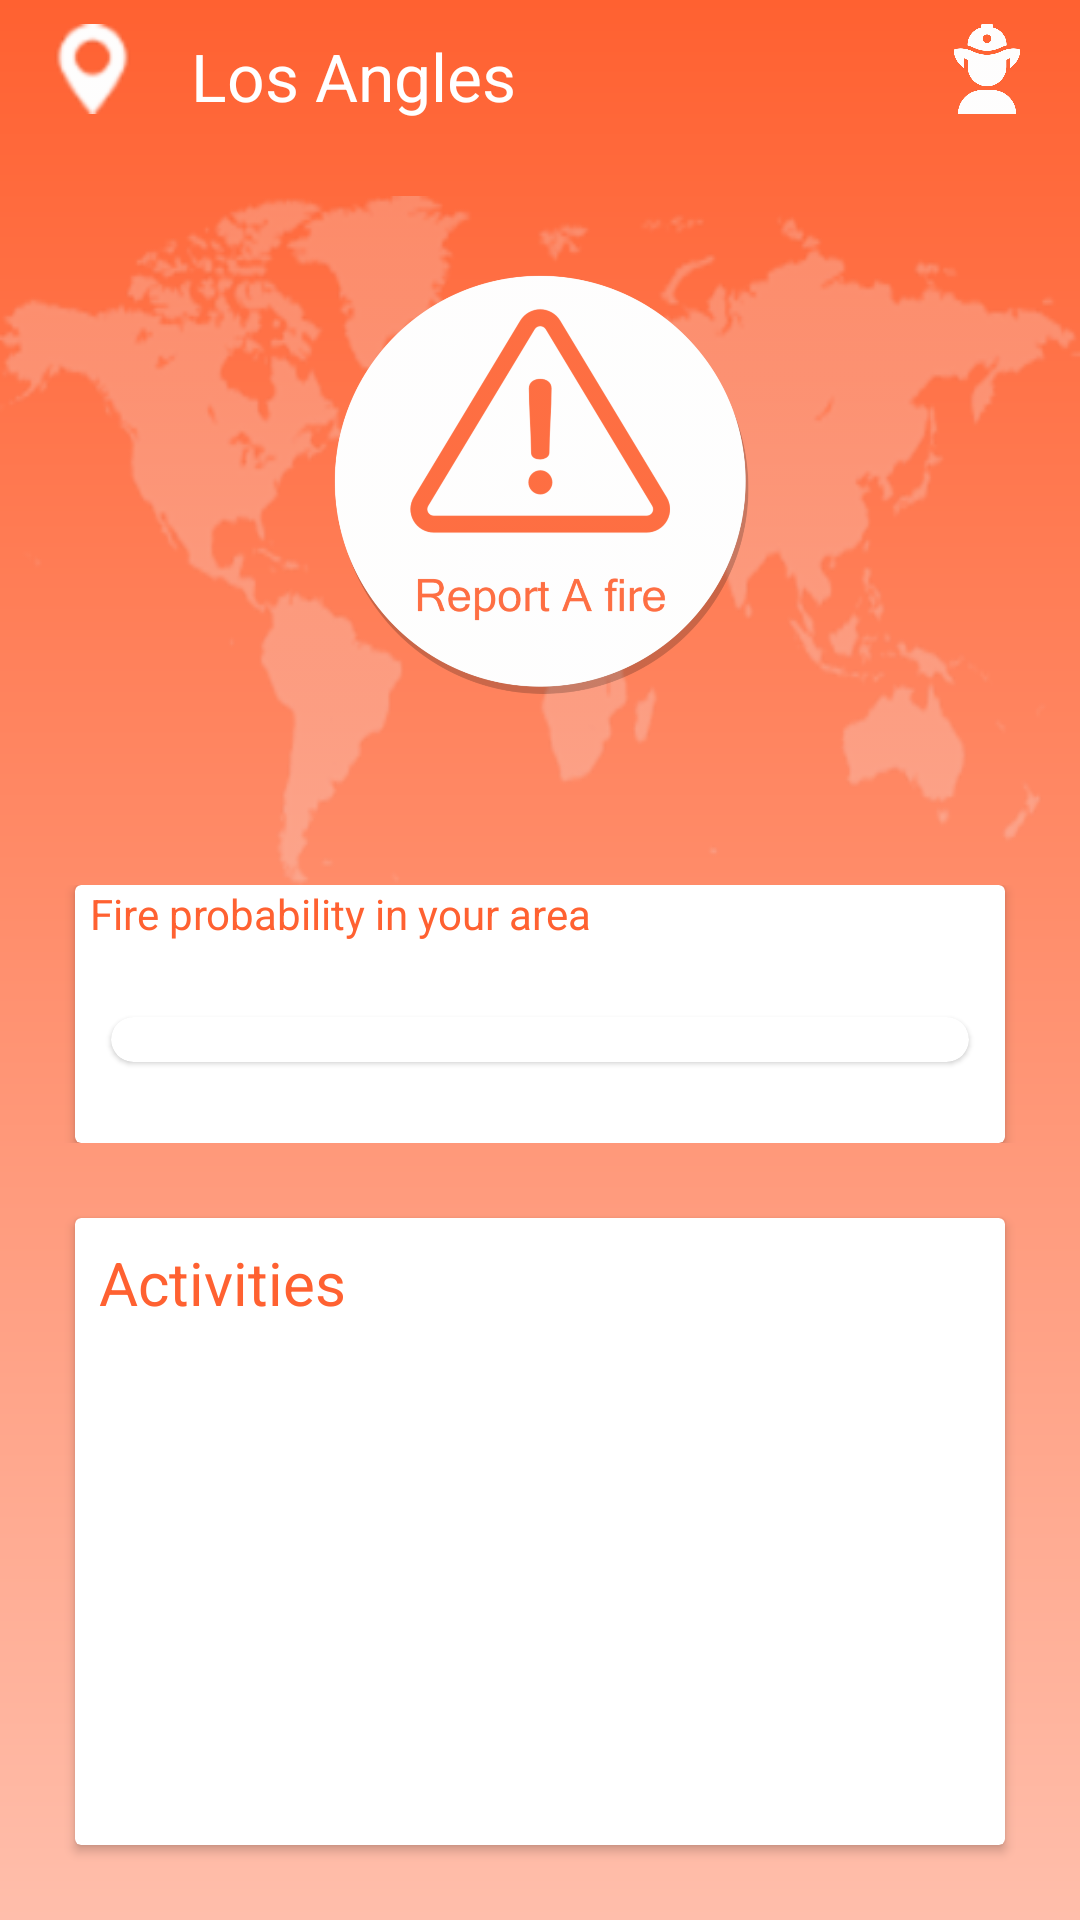

Write the Android layout XML for this screen, with the resource values it uses.
<!-- AndroidManifest.xml: application theme AppTheme -->
<!-- res/layout/activity_main.xml -->
<?xml version="1.0" encoding="utf-8"?>
<LinearLayout xmlns:android="http://schemas.android.com/apk/res/android"
    xmlns:app="http://schemas.android.com/apk/res-auto"
    xmlns:tools="http://schemas.android.com/tools"
    android:layout_width="match_parent"
    android:layout_height="match_parent"
    android:orientation="vertical"
    tools:context=".MainActivity">

    <LinearLayout
        android:id="@+id/main_root"
        android:layout_width="match_parent"
        android:layout_height="match_parent"
        android:background="@drawable/background_red_grad"
        android:orientation="vertical"
        tools:ignore="UselessParent">

        <LinearLayout
            android:layout_width="match_parent"
            android:layout_marginTop="8dp"
            android:orientation="horizontal"
            android:layout_height="0dp"
            android:layout_weight="0.1"
            >
            <ImageView
                android:layout_width="50dp"
                android:layout_height="30dp"
                android:layout_weight="1"
                android:src="@drawable/element_pin"
                tools:ignore="contentDescription"
                />

            <android.support.v7.widget.AppCompatTextView
                android:layout_width="0dp"
                android:layout_height="30dp"
                android:layout_marginTop="2dp"
                android:layout_weight="20"
                android:layout_marginLeft="2dp"
                android:gravity="bottom|left"
                android:text="Los Angles"
                android:textColor="#FFFF"
                android:textSize="22sp" />
            <ImageView
                android:id="@+id/main_fire_fighter"
                android:layout_weight="1"
                android:layout_width="50dp"
                android:layout_height="30dp"
                android:src="@drawable/firefighter_silhouette"
                />
        </LinearLayout>
        <LinearLayout
            android:layout_width="match_parent"
            android:orientation="vertical"
            android:layout_height="0dp"
            android:layout_weight="0.4"
            android:background="@drawable/element_map"
            >
            <Button
                android:layout_width="150dp"
                android:layout_gravity="center"
                android:layout_marginTop="20dp"
                android:id="@+id/alertButton"
                android:elevation="6dp"
                android:background="@drawable/element_botton_orange_shadow"
                android:layout_height="150dp" />

        </LinearLayout>

        <LinearLayout
            android:layout_width="match_parent"
            android:layout_height="0dp"
            android:layout_weight="0.15"
            >
            <android.support.v7.widget.CardView
                android:layout_width="match_parent"
                android:layout_marginLeft="25dp"
                android:layout_marginRight="25dp"
                app:cardCornerRadius="2dp"
                android:layout_height="match_parent">

                <android.support.constraint.ConstraintLayout
                    android:layout_width="match_parent"
                    android:layout_height="match_parent">


                    <TextView
                        android:id="@+id/fire_probability_in_area_title"
                        android:layout_width="match_parent"
                        android:text="Fire probability in your area"
                        android:layout_marginStart="5dp"
                        android:layout_gravity="start"
                        android:textColor="#FF6131"
                        android:layout_height="20dp"
                        app:layout_constraintTop_toTopOf="parent"
                        app:layout_constraintRight_toRightOf="parent"
                        app:layout_constraintLeft_toLeftOf="parent"
                        >
                    </TextView>



                    <android.support.v7.widget.CardView
                        android:layout_width="0dp"
                        android:layout_height="15dp"
                        android:layout_marginLeft="12dp"
                        android:layout_marginRight="12dp"
                        android:layout_marginTop="24dp"
                        app:cardCornerRadius="8dp"
                        app:cardElevation="1dp"
                        app:layout_constraintTop_toBottomOf="@id/fire_probability_in_area_title"
                        app:layout_constraintLeft_toLeftOf="parent"
                        app:layout_constraintRight_toRightOf="parent"
                        >

                        <ProgressBar
                            android:id="@+id/probability_progress_bar"
                            android:layout_width="match_parent"
                            android:layout_height="match_parent"
                            style="@style/Widget.AppCompat.ProgressBar.Horizontal"
                            android:indeterminateOnly="false"
                            android:max="100"
                            android:progressDrawable="@drawable/progress_bar_state"
                            />

                    </android.support.v7.widget.CardView>


                </android.support.constraint.ConstraintLayout>


            </android.support.v7.widget.CardView>

        </LinearLayout>
        <LinearLayout
            android:layout_width="match_parent"
            android:layout_height="0dp"
            android:layout_weight="0.45"
            >
            <android.support.v7.widget.CardView
                android:layout_width="match_parent"
                android:id="@+id/cardview_twits"
                android:layout_margin="25dp"
                app:cardCornerRadius="2dp"
                android:layout_height="match_parent"
                >

                <android.support.constraint.ConstraintLayout
                    android:layout_width="match_parent"
                    android:layout_height="match_parent"
                    >


                    <TextView
                        android:id="@+id/activities_title"
                        android:layout_width="match_parent"
                        android:text="Activities"
                        android:layout_margin="8dp"
                        android:textColor="#FF6131"
                        android:textSize="20sp"
                        android:layout_height="30dp"
                        app:layout_constraintRight_toRightOf="parent"
                        app:layout_constraintTop_toTopOf="parent"
                        app:layout_constraintLeft_toLeftOf="parent"
                        />

                    <android.support.v7.widget.RecyclerView
                        android:id="@+id/activities_recycler_view"
                        android:layout_width="0dp"
                        android:layout_height="0dp"
                        app:layout_constraintBottom_toBottomOf="parent"
                        app:layout_constraintTop_toBottomOf="@id/activities_title"
                        app:layout_constraintLeft_toLeftOf="parent"
                        app:layout_constraintRight_toRightOf="parent"
                        tools:listitem="@layout/twit_format"
                        >

                    </android.support.v7.widget.RecyclerView>

                </android.support.constraint.ConstraintLayout>



            </android.support.v7.widget.CardView>
        </LinearLayout>

    </LinearLayout>


    <ProgressBar
        android:id="@+id/main_progress"
        android:layout_width="wrap_content"
        android:layout_height="wrap_content"
        android:layout_gravity="center_vertical|center_horizontal"
        />



</LinearLayout>
<!-- res/layout/twit_format.xml (included above) -->
<?xml version="1.0" encoding="utf-8"?>
<android.support.v7.widget.CardView
    android:orientation="vertical"
    xmlns:android="http://schemas.android.com/apk/res/android"
    xmlns:app="http://schemas.android.com/apk/res-auto"
    xmlns:tools="http://schemas.android.com/tools"
    android:layout_margin="15dp"
    android:layout_width="match_parent"
    android:layout_height="wrap_content">

    <android.support.constraint.ConstraintLayout
        android:layout_width="wrap_content"
        android:layout_height="match_parent">

        <ImageView
            android:id="@+id/twitter_logo"
            android:layout_width="25dp"
            android:layout_height="25dp"
            android:layout_margin="12dp"
            app:layout_constraintLeft_toLeftOf="parent"
            app:layout_constraintTop_toTopOf="parent"
            android:src="@drawable/twitter_logo_silhouette"
            tools:ignore="contentDescription"
            />

        <TextView
            android:layout_width="match_parent"
            android:layout_height="wrap_content"
            android:id="@+id/tweet_text"
            android:textColor="#8d8d8d"
            android:textDirection="inherit"
            android:textAlignment="inherit"
            tools:text="@tools:sample/first_names"
            app:layout_constraintTop_toBottomOf="@id/twitter_logo"
            app:layout_constraintBottom_toBottomOf="parent"
            app:layout_constraintLeft_toLeftOf="parent"
            app:layout_constraintRight_toRightOf="parent"
            android:layout_margin="12dp"
             />


    </android.support.constraint.ConstraintLayout>

</android.support.v7.widget.CardView>
<!-- resources referenced by this layout -->
<resources>
  <!-- drawable background_red_grad (drawable) -->
  <?xml version="1.0" encoding="UTF-8"?>
  <shape xmlns:android="http://schemas.android.com/apk/res/android" android:shape="rectangle" >
  
      <gradient
          android:angle="90"
  
          android:endColor="#FF6131"
          android:startColor="#FFBEAB"
          android:type="linear" />
  
      <corners
          android:radius="0dp"/>
  
  </shape>
  <!-- drawable element_botton_orange_shadow: png bitmap (drawable, 62372 bytes) -->
  <!-- drawable element_map: png bitmap (drawable, 26320 bytes) -->
  <!-- drawable element_pin: png bitmap (drawable, 673 bytes) -->
  <!-- drawable firefighter_silhouette: png bitmap (drawable-hdpi, 13335 bytes) -->
  <!-- drawable progress_bar_state (drawable) -->
  <?xml version="1.0" encoding="utf-8"?>
  <layer-list xmlns:android="http://schemas.android.com/apk/res/android">
  
      <item android:id="@android:id/progress">
          <clip>
              <shape>
                  <gradient
                      android:startColor="#6CD3E7"
                      android:centerColor="#D984DC"
                      android:endColor="#FF6C3F"
                      android:type="linear"
                      android:useLevel="false"
                      />
              </shape>
          </clip>
      </item>
  
  </layer-list>
  <!-- drawable twitter_logo_silhouette: png bitmap (drawable-hdpi, 17007 bytes) -->
  <style name="AppTheme" parent="Theme.AppCompat.Light.NoActionBar">
          
          <item name="colorPrimary">@color/colorPrimary</item>
          <item name="colorPrimaryDark">#FF6131</item>
          <item name="colorAccent">@color/colorAccent</item>
      </style>
  <!-- not gathered from this repository: default colours our renderer supplied (Android Studio template values) -->
  <color name="colorPrimary">#FF6200EE</color>
  <color name="colorAccent">#FF03DAC5</color>
</resources>
